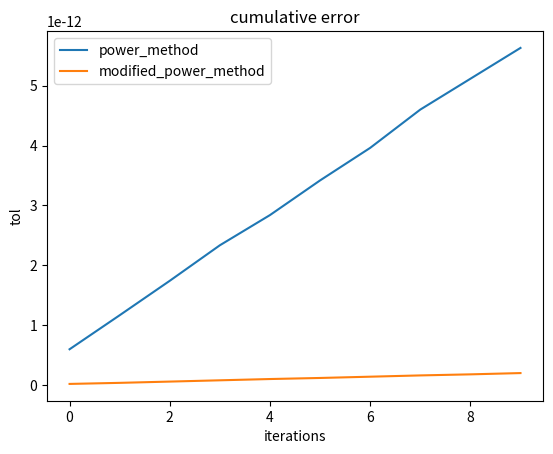

Python code for this plot:
# -*- coding: utf-8 -*-
"""
Created on Sun Dec  5 00:36:48 2021

[redacted]
"""

import numpy as np
from time import *
import matplotlib.pyplot as plt

def power_iteration(q,A,tol,K):
    row=np.shape(A)[0]              #返回A的shape    
    col=np.shape(A)[1]
    error=1
    Lambda=float("inf")             #默认初始最大特征值为无穷大
    k=0
    while error>tol and k<K:
        k=k+1
        z=np.matmul(A,q)
        lastq=q
        q=z/np.linalg.norm(z,ord=2)
        Lambda=np.matmul(np.transpose(q),np.matmul(A,q))[0][0] #取矩阵中的元素
        error=np.linalg.norm(q-lastq, ord = 2)
    return Lambda, k
    
def modified_power_iteration(q,A,tol,K):
    row=np.shape(A)[0]              #返回A的shape    
    col=np.shape(A)[1]
    error=1
    Lambda=float("inf")             #默认初始最大特征值为无穷大
    k=0
    V=A
    while error>tol and k<K:
        k=k+1
        U=np.matmul(V,V)
        lastV=V
        V=U/np.trace(U)
        q=np.matmul(V,q)
        Lambda=(np.matmul(np.transpose(q),np.matmul(A,q))/ \
                np.matmul(np.transpose(q),q))[0][0] #取矩阵中的元素
        error=np.linalg.norm(V-lastV, ord = 2)  
    return Lambda, k
    
def q0(A):                                       # 随机选取一个初始向量
    col=np.shape(A)[1]                           # 返回A的shape    
    q=np.random.rand(col).reshape(col,1)      
    q=q/np.linalg.norm(q,ord=2)     #||q||=1
    return q

B = np.array([[10,1,2,3,4],[1,9,-1,2,-3],[2,-1,7,3,-5],[3,2,3,12,-1],[4,-3,-5,-1,15]])

tl_for_power=[]
tl_for_modified=[]
totaltl_for_power=0
totaltl_for_modified=0

true_eigenvalue=np.linalg.eig(B)[0][0]

for i in range(10):
    q=q0(B)
    a,b=power_iteration(q,B,1e-7,100)
    c,d=modified_power_iteration(q,B,1e-7,100)
    totaltl_for_power=totaltl_for_power+abs(a-true_eigenvalue)
    totaltl_for_modified=totaltl_for_modified+abs(c-true_eigenvalue)
    tl_for_power.append(totaltl_for_power)
    tl_for_modified.append(totaltl_for_modified)

plt.title("cumulative error")  
plt.xlabel("iterations")
plt.ylabel("tol")
plt.plot(tl_for_power,label="power_method")
plt.plot(tl_for_modified,label="modified_power_method")
plt.legend()
plt.show()